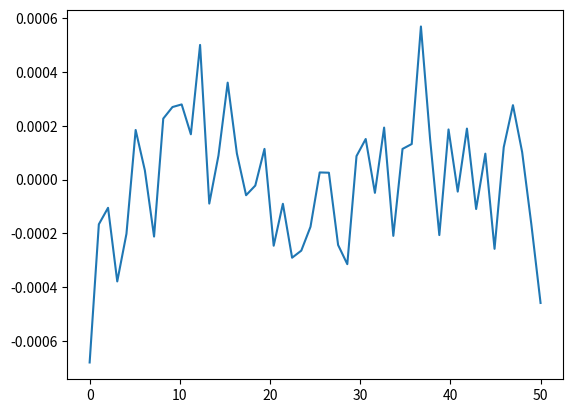

Generate this figure with matplotlib:
import numpy as np
import matplotlib.pylab as plt
# from SignalProcessing import signal_tools

# set seed for random generator for reproducibility
seed = 99
random_generator = np.random.default_rng(seed)


class RailIrregularities:
    def __init__(self, x: np.ndarray,
                 f_min: float = 2, f_max: float = 500, N: int = 2000, Av: float = 0.00003365, omega_c: float = 0.8242):
        """
        Creates rail unevenness following :cite: `zhang_2001`.

        A summary of default values can be found in : cite: `Podworna_2015`.

        Parameters
        ----------
        @param x: position of the node
        @param f_min: (default 2 Hz) minimum frequency for the PSD of the unevenness
        @param f_max: (default 500 Hz) maximum frequency for the PSD of the unevenness
        @param N: (default 2000) number of frequency increments
        @param Av: (default 0.003365 m rad/m) vertical track irregularity parameters
        @param omega_c: (default 0.8242 rad/m) critical wave number
        """

        # default parameters
        self.Av = Av
        self.omega_c = omega_c

        # define omega range
        omega_max = 2 * np.pi * f_max
        omega_min = 2 * np.pi * f_min
        delta_omega = (omega_max - omega_min) / N
        self.omega = np.linspace(omega_min, omega_max, N)

        # irregularities
        self.irregularities = np.zeros(len(x))

        # for each frequency increment
        for n in range(N):
            omega_n = omega_min + delta_omega * n
            phi = random_generator.uniform(0, 2 * np.pi)
            self.irregularities += np.sqrt(4 * self.spectral(omega_n) * delta_omega) * np.cos(omega_n * x - phi)

        # # compute spectrum
        # sig = signal_tools.Signal(x, self.irregularities)
        # sig.psd()
        # self.frequency_spectrum = sig.frequency_Pxx
        # self.spectrum = sig.Pxx

        return

    def spectral(self, omega):
        spectral_unevenness = 2 * np.pi * self.Av * self.omega_c ** 2 / ((omega ** 2 + self.omega_c ** 2) * omega ** 2)
        return spectral_unevenness


if __name__ == "__main__":
    distance = np.linspace(0, 50, 50)
    r = RailIrregularities(distance)
    plt.plot(distance, r.irregularities)
    plt.show()
